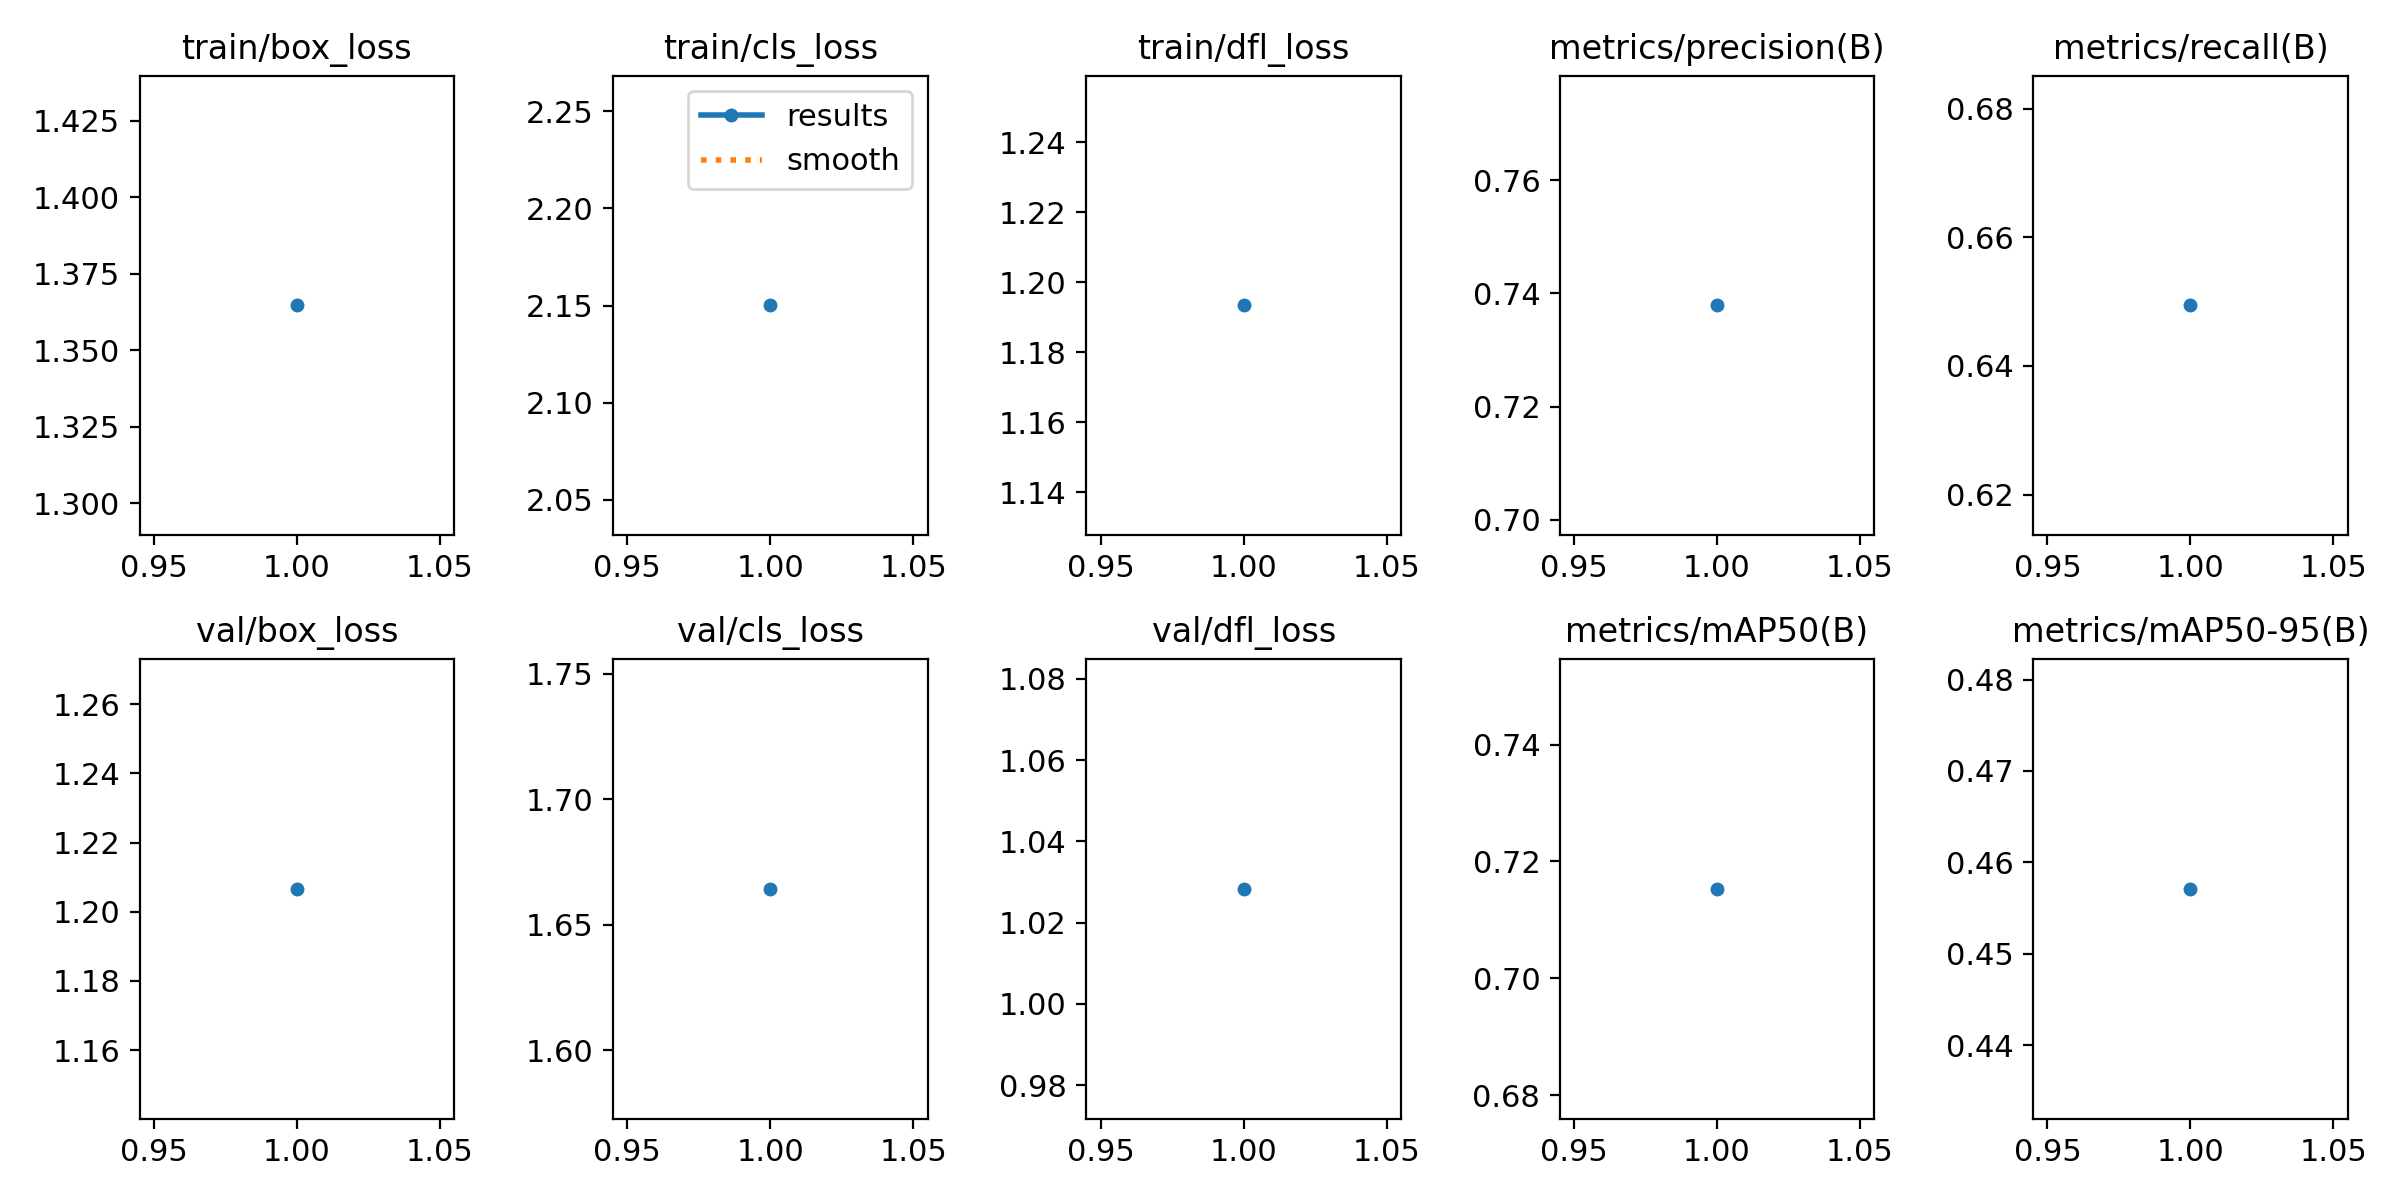

Data behind this chart, as committed beside it:
epoch, time, train/box_loss, train/cls_loss, train/dfl_loss, metrics/precision(B), metrics/recall(B), metrics/mAP50(B), metrics/mAP50-95(B), val/box_loss, val/cls_loss, val/dfl_loss, lr/pg0, lr/pg1, lr/pg2
1, 386, 1.365, 2.15, 1.193, 0.7379, 0.6494, 0.7153, 0.4571, 1.207, 1.664, 1.028, 0.0004154, 0.0004154, 0.0004154
